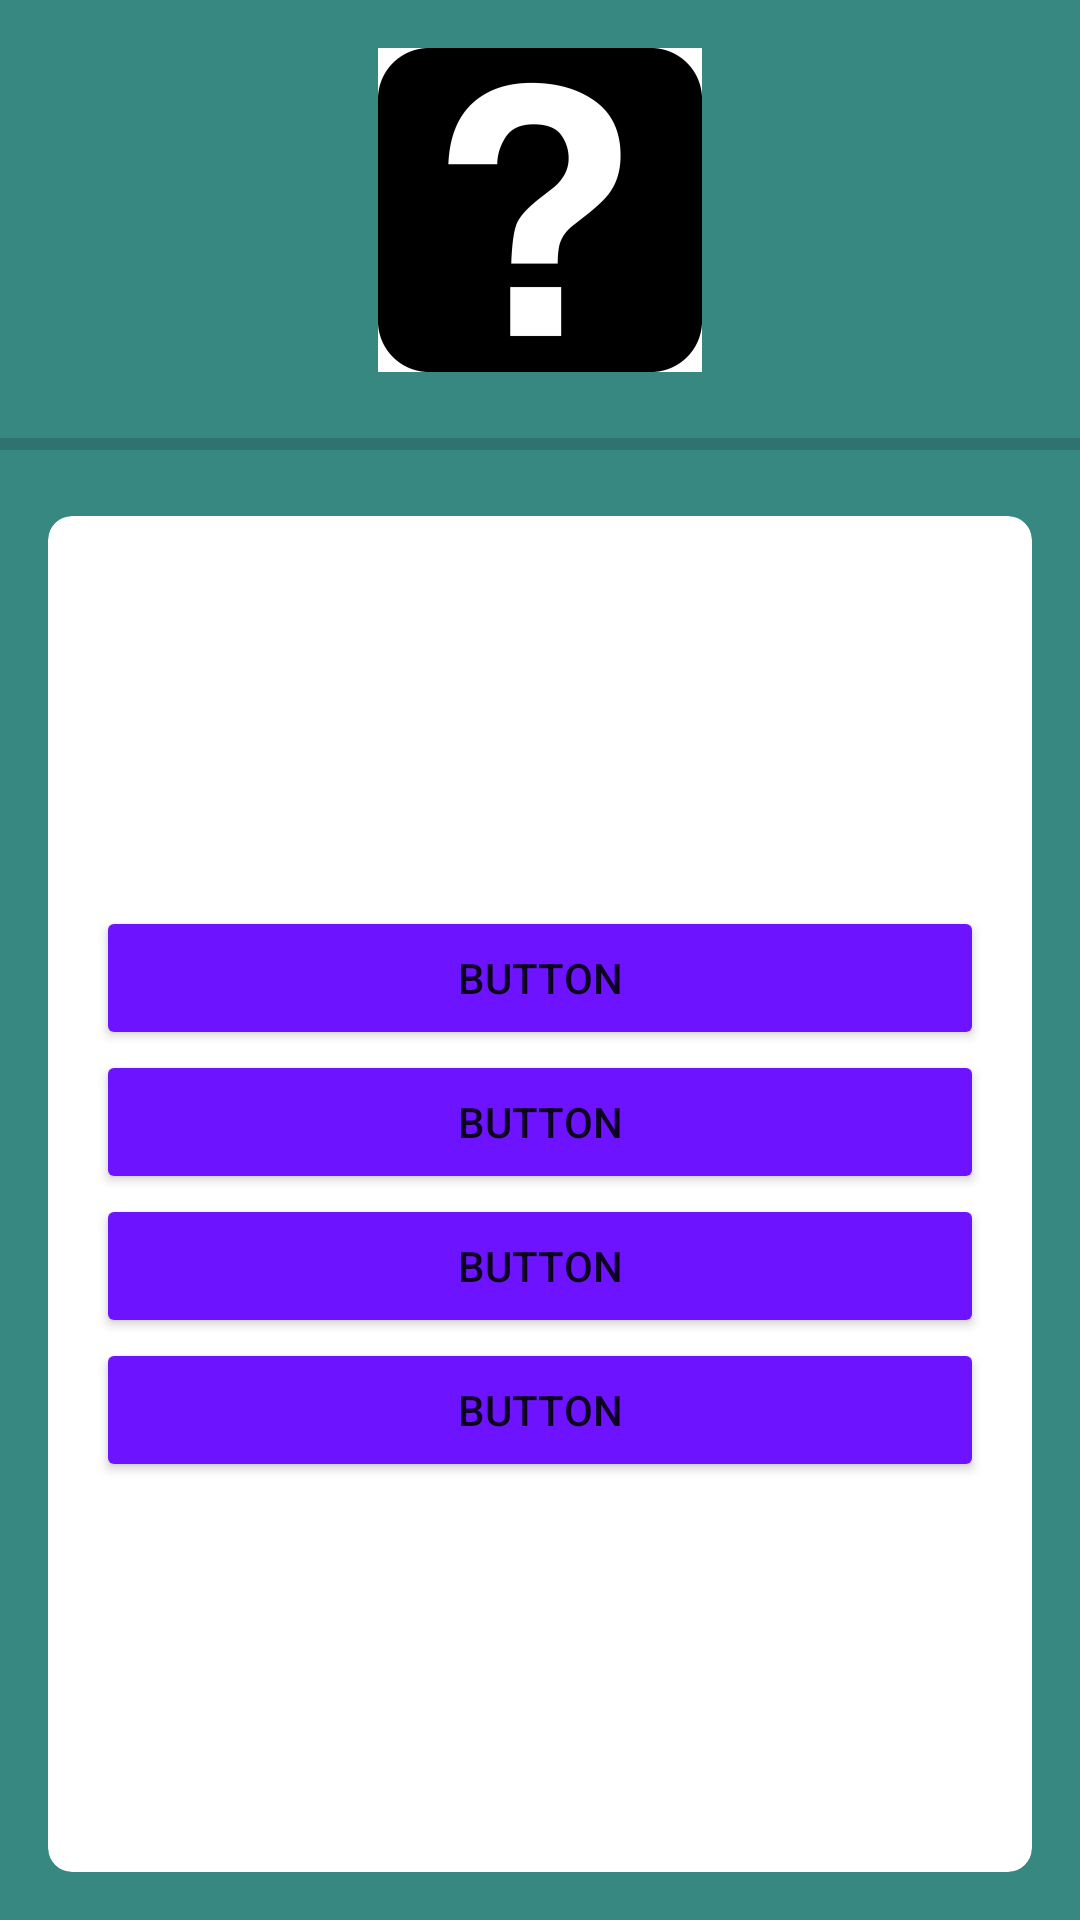

Reconstruct the res/layout file that produces this screen, plus the resources it refers to.
<!-- AndroidManifest.xml: application theme MyTheme -->
<!-- res/layout/question_screen.xml -->
<?xml version="1.0" encoding="utf-8"?>
<LinearLayout xmlns:android="http://schemas.android.com/apk/res/android"
    xmlns:app="http://schemas.android.com/apk/res-auto"
    xmlns:tools="http://schemas.android.com/tools"
    android:layout_width="match_parent"
    android:layout_height="match_parent"
    android:layout_weight="1"
    android:background="#368881"
    android:orientation="vertical"
    android:visibility="visible">

    <ImageView
        android:id="@+id/imageView"
        android:layout_width="match_parent"
        android:layout_height="wrap_content"
        android:layout_margin="16dp"
        app:layout_constraintEnd_toEndOf="parent"
        app:layout_constraintStart_toStartOf="parent"
        android:src="@mipmap/question_mark_foreground" />

    <ProgressBar
        android:id="@+id/progressBar"
        style="?android:attr/progressBarStyleHorizontal"
        android:layout_width="match_parent"
        android:layout_height="wrap_content"
        android:max="10" />

    <androidx.cardview.widget.CardView
        android:layout_width="match_parent"
        android:layout_height="match_parent"
        android:layout_margin="16dp"
        app:cardCornerRadius="8dp"
        app:cardElevation="0dp">

        <LinearLayout
            android:layout_width="match_parent"
            android:layout_height="match_parent"
            android:layout_margin="16dp"
            android:gravity="center"
            android:orientation="vertical">

            <Button
                android:id="@+id/answer1_button"
                android:layout_width="match_parent"
                android:layout_height="wrap_content"
                android:backgroundTint="#6D13FF"
                android:text="Button" />

            <Button
                android:id="@+id/answer2_button"
                android:layout_width="match_parent"
                android:layout_height="wrap_content"
                android:backgroundTint="#6D13FF"
                android:text="Button" />

            <Button
                android:id="@+id/answer3_button"
                android:layout_width="match_parent"
                android:layout_height="wrap_content"
                android:backgroundTint="#6D13FF"
                android:text="Button" />

            <Button
                android:id="@+id/answer4_button"
                android:layout_width="match_parent"
                android:layout_height="wrap_content"
                android:backgroundTint="#6D13FF"
                android:text="Button" />
        </LinearLayout>
    </androidx.cardview.widget.CardView>

</LinearLayout>
<!-- resources referenced by this layout -->
<resources>
  <!-- mipmap question_mark_foreground: png bitmap (mipmap-hdpi, 3389 bytes) -->
  <style name="MyTheme" parent="Theme.AppCompat.Light.NoActionBar">
          <item name="android:forceDarkAllowed" tools:targetApi="q">false</item>
          
          <item name="colorPrimary">@color/purple_500</item>
          <item name="colorPrimaryVariant">@color/purple_700</item>
          <item name="colorOnPrimary">@color/white</item>
          
          <item name="colorSecondary">@color/teal_200</item>
          <item name="colorSecondaryVariant">@color/teal_700</item>
          <item name="colorOnSecondary">@color/black</item>
          
          <item name="android:statusBarColor" tools:targetApi="l">?attr/colorPrimaryVariant</item>
          
      </style>
  <color name="purple_500">#FF6200EE</color>
  <color name="purple_700">#FF3700B3</color>
  <color name="white">#FFFFFFFF</color>
  <color name="teal_200">#FF03DAC5</color>
  <color name="teal_700">#FF018786</color>
  <color name="black">#FF000000</color>
</resources>
